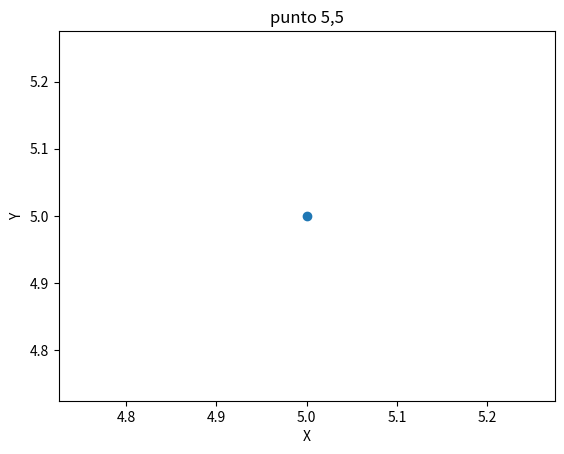

The script that saved this image:
import matplotlib.pyplot as plt

# pintamos un punto en (5x,5y)
plt.plot(5, 5, 'o')
# punemos labels para x y para y
plt.ylabel('Y')
plt.xlabel('X')
# damos un nombre al gráfico:
plt.title('punto 5,5')
plt.show()
